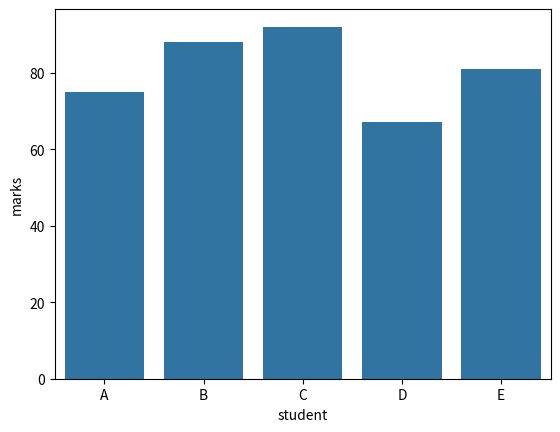

Source code (Python):
import pandas as pd
import numpy as np 
import seaborn as sns 
import matplotlib.pyplot as plt
data={
    "student": ["A", "B", "C", "D", "E"],
    "marks": [75, 88, 92, 67, 81]
}
df=pd.DataFrame(data)
print("Average marks:")
print(np.mean(df["marks"]))

print("\nHighest Marks:")
print(np.max(df["marks"]))

sns.barplot(
    x="student",
    y="marks",
    data=df
)
plt.show()
